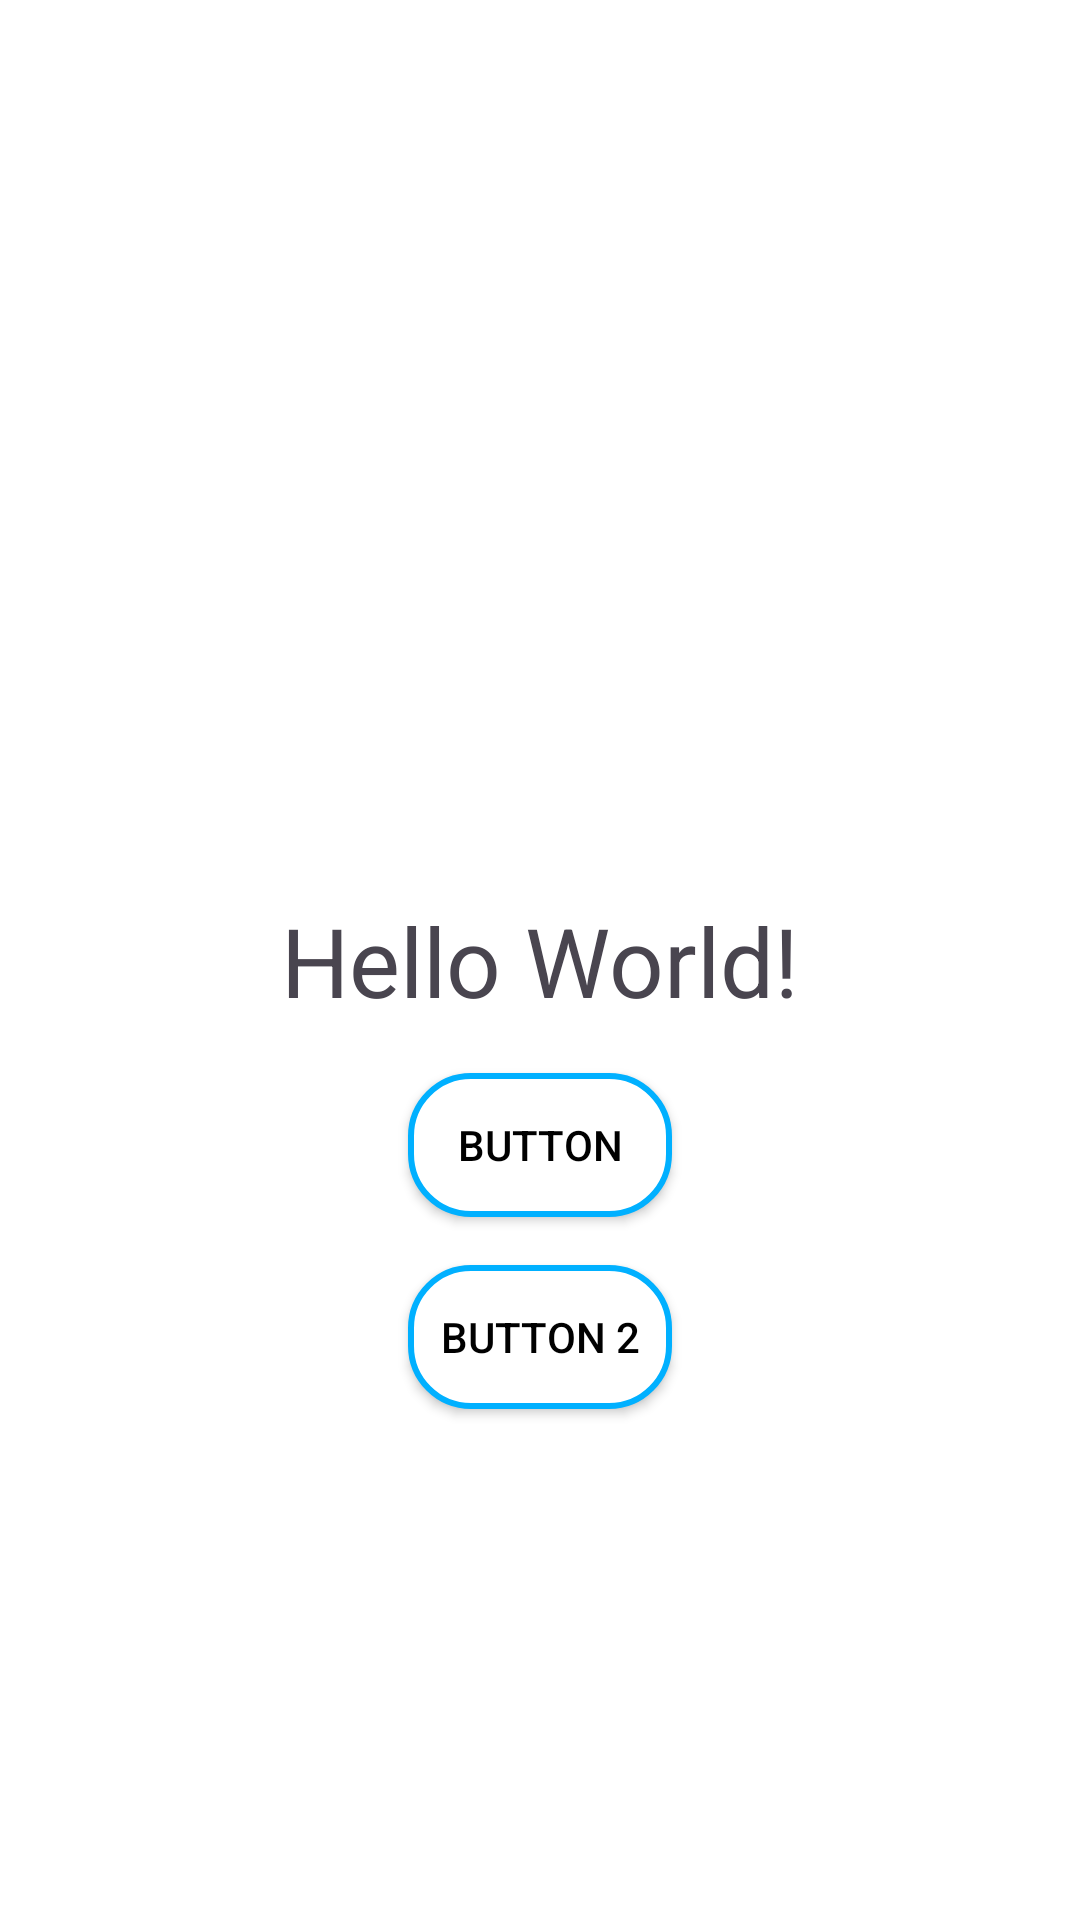

The Android layout XML behind this screen, and the referenced resources:
<!-- AndroidManifest.xml: application theme Theme.TATUDars -->
<!-- res/layout/activity_task_1.xml -->
<?xml version="1.0" encoding="utf-8"?>
<androidx.constraintlayout.widget.ConstraintLayout xmlns:android="http://schemas.android.com/apk/res/android"
    xmlns:app="http://schemas.android.com/apk/res-auto"
    xmlns:tools="http://schemas.android.com/tools"
    android:id="@+id/main"
    android:layout_width="match_parent"
    android:layout_height="match_parent"
    tools:context=".MainActivity"
    android:background="@color/white">

    <androidx.appcompat.widget.AppCompatImageView
        android:id="@+id/imgAndroid"
        android:layout_width="240dp"
        android:layout_height="240dp"
        app:layout_constraintTop_toTopOf="parent"
        app:layout_constraintStart_toStartOf="parent"
        app:layout_constraintEnd_toEndOf="parent"
        app:layout_constraintBottom_toBottomOf="@id/text"
        app:srcCompat="@drawable/image_android"
        android:visibility="invisible"/>

    <TextView
        android:id="@+id/text"
        android:layout_width="wrap_content"
        android:layout_height="wrap_content"
        android:text="Hello World!"
        android:textSize="32sp"
        app:layout_constraintBottom_toBottomOf="parent"
        app:layout_constraintEnd_toEndOf="parent"
        app:layout_constraintStart_toStartOf="parent"
        app:layout_constraintTop_toTopOf="parent" />

    <androidx.appcompat.widget.AppCompatButton
        android:id="@+id/button"
        android:layout_width="wrap_content"
        android:layout_height="wrap_content"
        android:text="Button"
        app:layout_constraintTop_toBottomOf="@id/text"
        app:layout_constraintStart_toStartOf="parent"
        app:layout_constraintEnd_toEndOf="parent"
        android:background="@drawable/style_btn"
        android:textColor="@color/black"
        android:layout_marginTop="16dp"/>
    <androidx.appcompat.widget.AppCompatButton
        android:id="@+id/button2"
        android:layout_width="wrap_content"
        android:layout_height="wrap_content"
        android:text="Button 2"
        app:layout_constraintTop_toBottomOf="@id/button"
        app:layout_constraintStart_toStartOf="parent"
        app:layout_constraintEnd_toEndOf="parent"
        android:background="@drawable/style_btn"
        android:textColor="@color/black"
        android:padding="4dp"
        android:layout_marginTop="16dp"/>

</androidx.constraintlayout.widget.ConstraintLayout>
<!-- resources referenced by this layout -->
<resources>
  <color name="black">#FF000000</color>
  <color name="white">#FFFFFFFF</color>
  <!-- drawable style_btn (drawable) -->
  <?xml version="1.0" encoding="utf-8"?>
  <shape xmlns:android="http://schemas.android.com/apk/res/android">
      <solid android:color="@color/white"/>
      <stroke android:color="@color/btn_color" android:width="2dp"/>
      <corners android:radius="20dp"/>
  </shape>
  <style name="Theme.TATUDars" parent="Base.Theme.TATUDars" />
  <color name="btn_color">#00B0FF</color>
  <style name="Base.Theme.TATUDars" parent="Theme.Material3.DayNight.NoActionBar">
          
          
      </style>
</resources>
